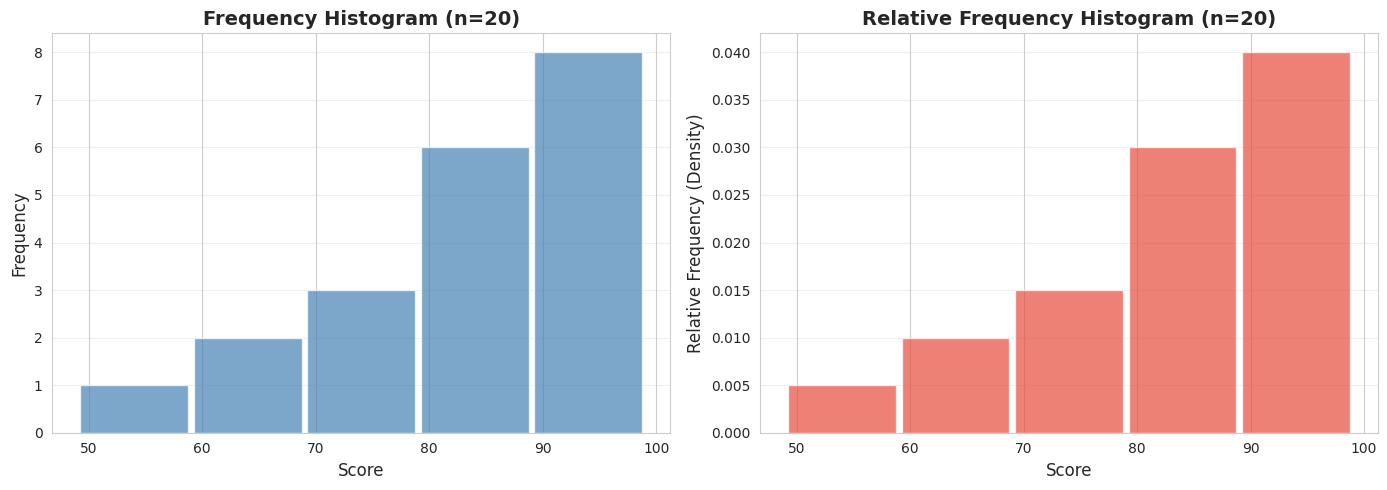
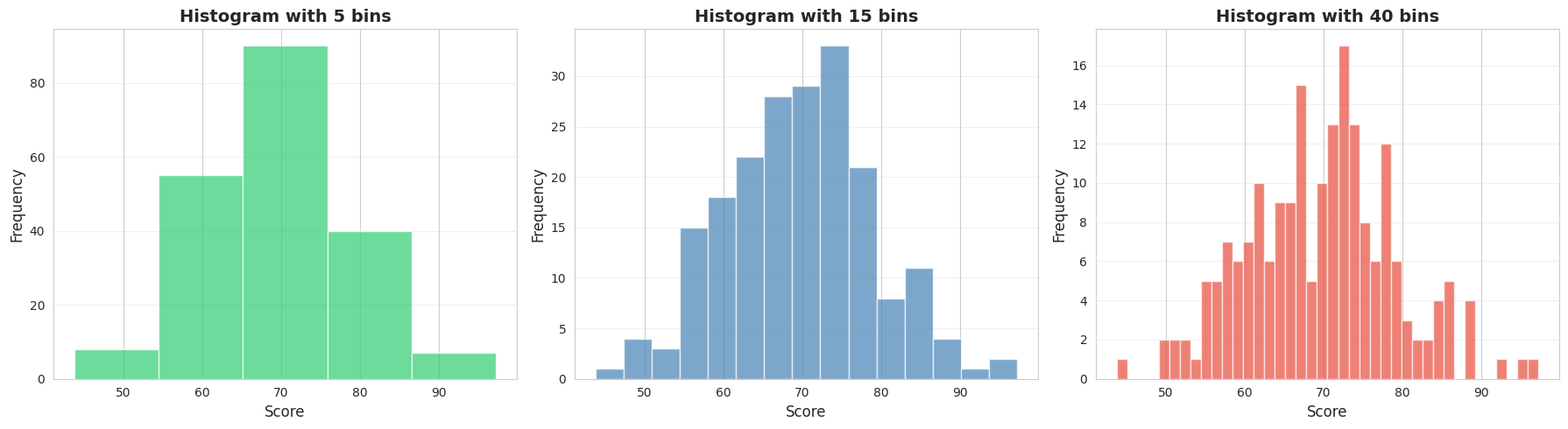
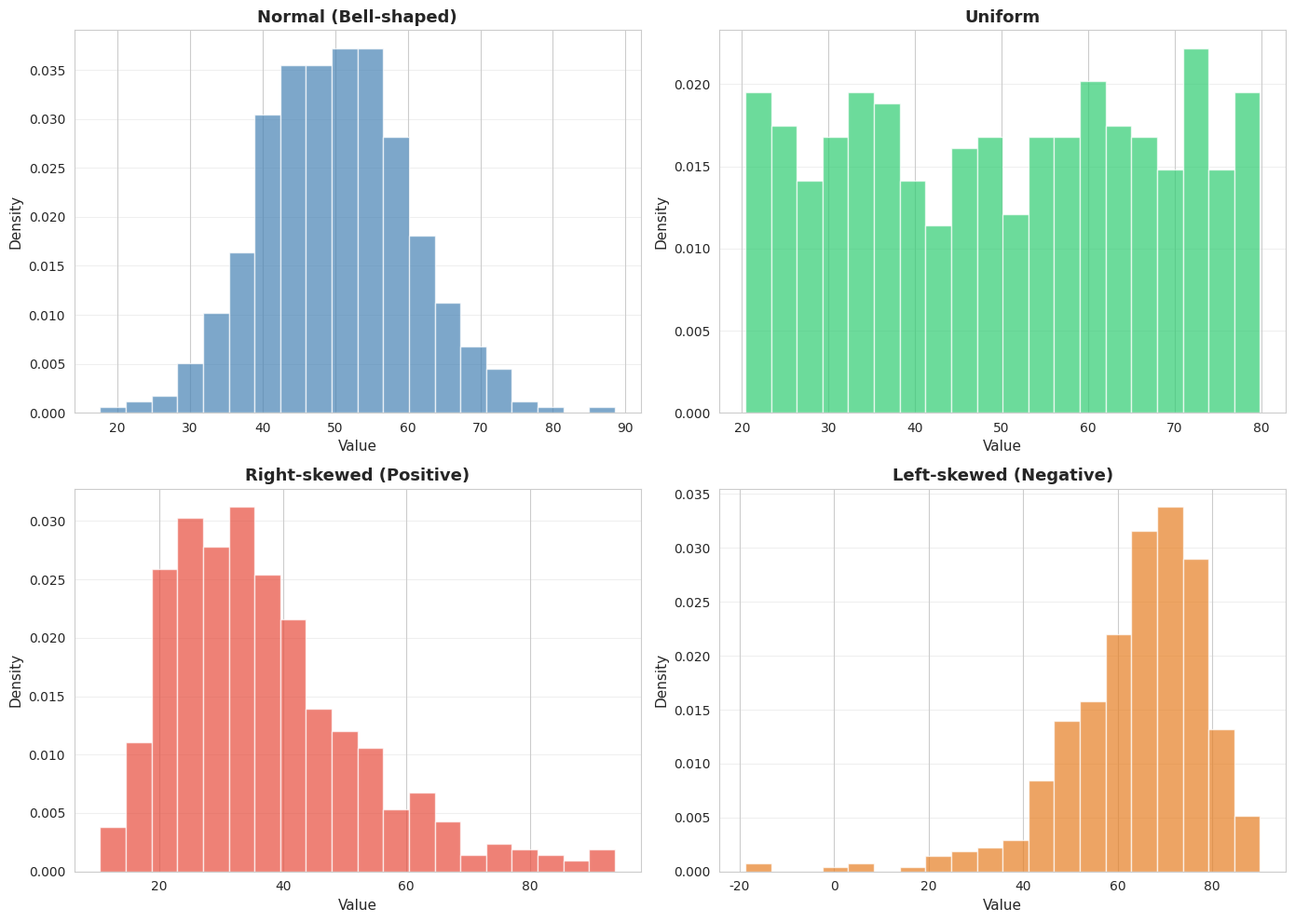
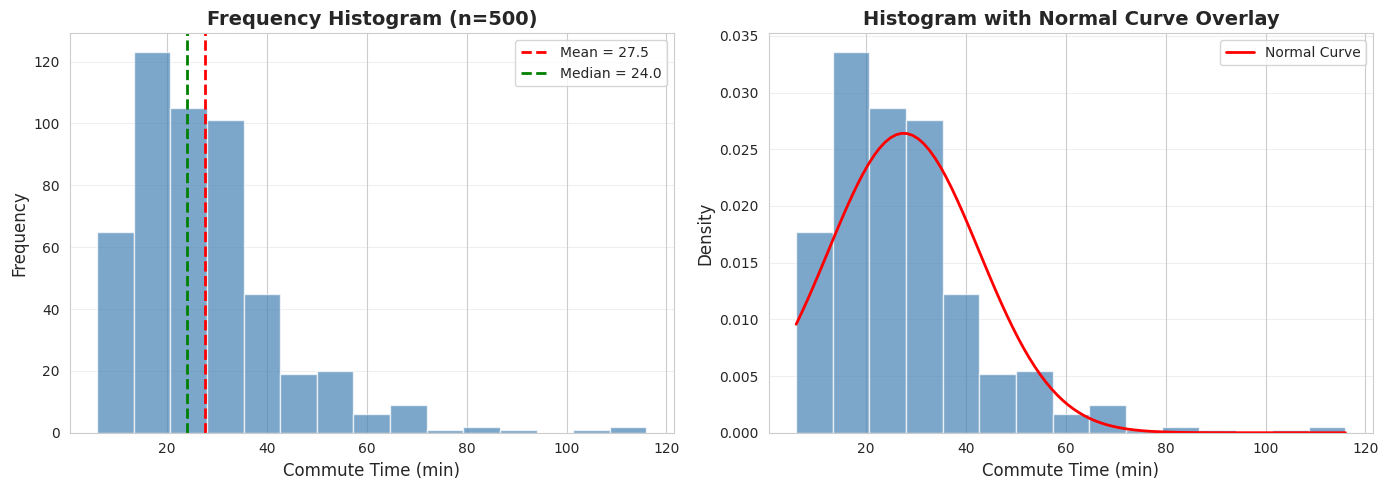
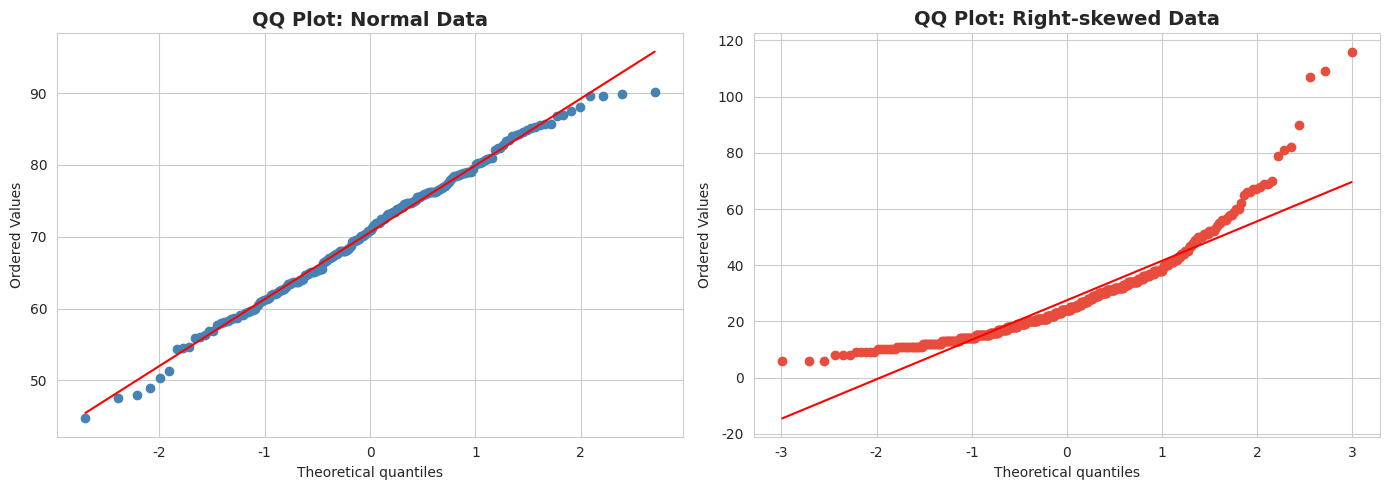
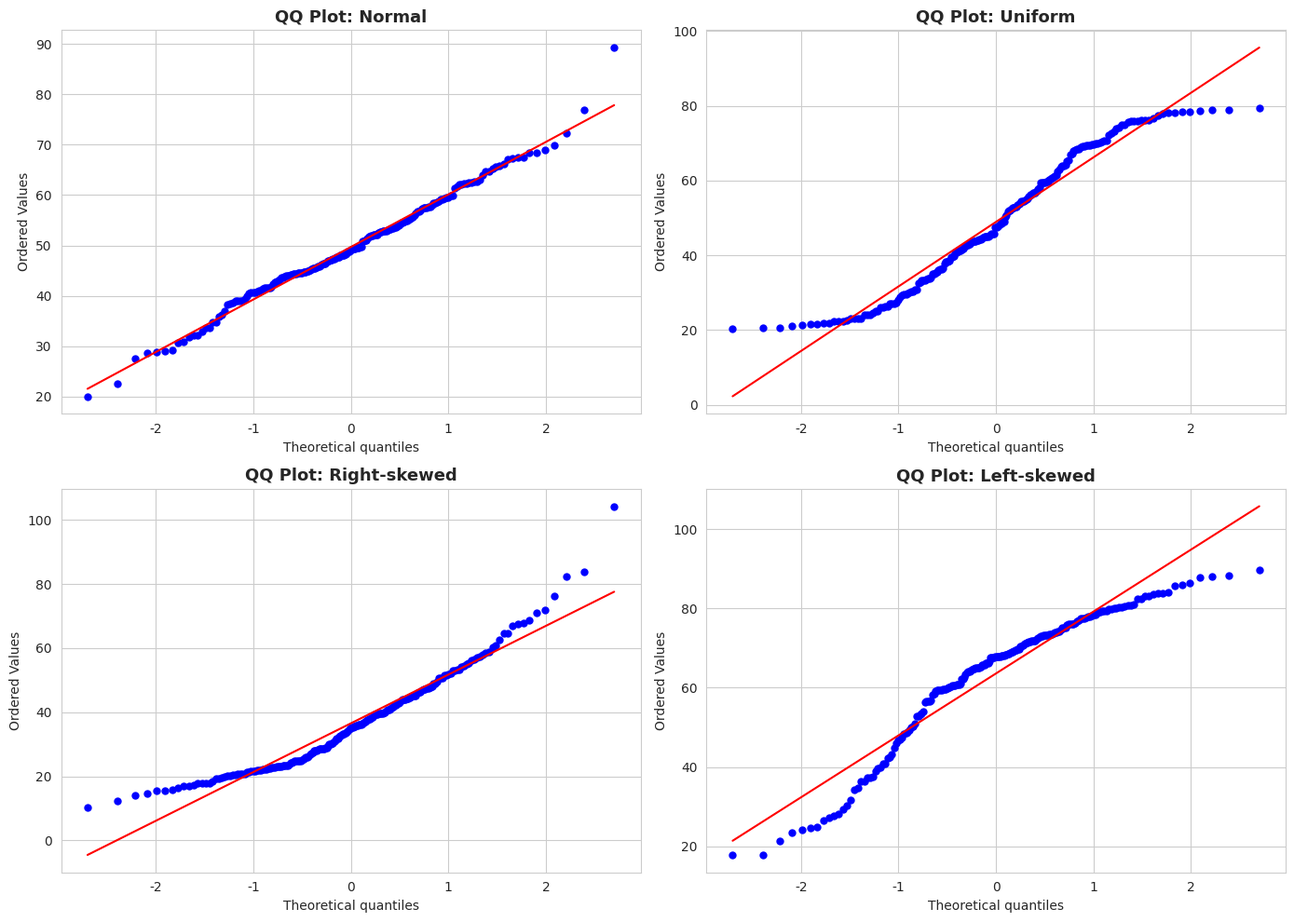
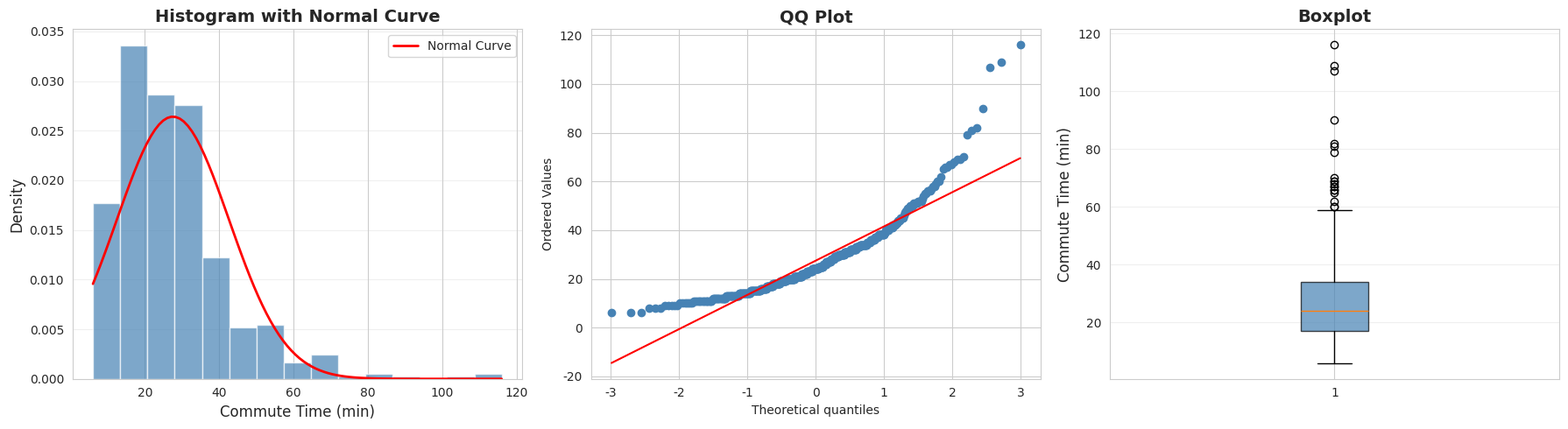

These figures' Python source, in order:
import numpy as np
import pandas as pd
import matplotlib.pyplot as plt
import seaborn as sns
from scipy import stats

import matplotlib.font_manager as fm
_cn_fonts = [f.name for f in fm.fontManager.ttflist if any(kw in f.name for kw in ['Hei', 'Song', 'PingFang', 'Arial Unicode', 'Noto Sans CJK', 'SimHei', 'Microsoft YaHei'])]
plt.rcParams['font.sans-serif'] = _cn_fonts[:3] + ['DejaVu Sans'] if _cn_fonts else ['DejaVu Sans']
plt.rcParams['axes.unicode_minus'] = False
sns.set_style("whitegrid")

np.random.seed(42)
print("✅ 库导入完成")

# ========== 构造微型数据集 ==========
scores = [55, 62, 68, 72, 75, 78, 80, 82, 83, 85,
          86, 88, 89, 90, 91, 92, 93, 95, 97, 99]

print("📊 原始数据（20 个学生考试成绩）:")
print(f"  {scores}")
print(f"  数据量: n = {len(scores)}")

# ========== 绘制直方图 ==========
fig, axes = plt.subplots(1, 2, figsize=(14, 5))

# 左图：频数直方图
ax1 = axes[0]
bins = [49, 59, 69, 79, 89, 99]
ax1.hist(scores, bins=bins, color='steelblue', alpha=0.7, edgecolor='white', rwidth=0.95)
ax1.set_xlabel('Score', fontsize=12)
ax1.set_ylabel('Frequency', fontsize=12)
ax1.set_title('Frequency Histogram (n=20)', fontsize=14, fontweight='bold')
ax1.grid(axis='y', alpha=0.3)

# 右图：相对频数直方图
ax2 = axes[1]
ax2.hist(scores, bins=bins, density=True, color='#e74c3c', alpha=0.7, edgecolor='white', rwidth=0.95)
ax2.set_xlabel('Score', fontsize=12)
ax2.set_ylabel('Relative Frequency (Density)', fontsize=12)
ax2.set_title('Relative Frequency Histogram (n=20)', fontsize=14, fontweight='bold')
ax2.grid(axis='y', alpha=0.3)

plt.tight_layout()
plt.show()

print(f"\n💡 图解说明:")
print(f"  左图：频数直方图，纵轴是每组的数据个数")
print(f"  右图：相对频数直方图，纵轴是密度（面积之和=1）")
print(f"  两个图的形状完全相同，只是纵轴刻度不同")

# ========== 不同组数的直方图对比 ==========
data = np.random.normal(loc=70, scale=10, size=200)

fig, axes = plt.subplots(1, 3, figsize=(18, 5))

bin_counts = [5, 15, 40]
colors = ['#2ecc71', 'steelblue', '#e74c3c']

for ax, n_bins, color in zip(axes, bin_counts, colors):
    ax.hist(data, bins=n_bins, color=color, alpha=0.7, edgecolor='white')
    ax.set_xlabel('Score', fontsize=12)
    ax.set_ylabel('Frequency', fontsize=12)
    ax.set_title(f'Histogram with {n_bins} bins', fontsize=14, fontweight='bold')
    ax.grid(axis='y', alpha=0.3)

plt.tight_layout()
plt.show()

print(f"\n💡 图解说明:")
print(f"  左图（5 组）：过于粗糙，看不清分布细节")
print(f"  中图（15 组）：适中，能清楚看到钟形分布")
print(f"  右图（40 组）：过于细碎，噪声太大")
print(f"  推荐：数据量 n 在 50~200 时，10~20 组比较合适")

# ========== 四种分布形态的直方图 ==========

# 生成四种分布的数据
normal_data = np.random.normal(loc=50, scale=10, size=500)
uniform_data = np.random.uniform(low=20, high=80, size=500)
right_skew = np.random.lognormal(mean=3.5, sigma=0.4, size=500)
left_skew = 100 - np.random.lognormal(mean=3.5, sigma=0.4, size=500)

fig, axes = plt.subplots(2, 2, figsize=(14, 10))

datasets = [normal_data, uniform_data, right_skew, left_skew]
titles = ['Normal (Bell-shaped)', 'Uniform', 'Right-skewed (Positive)', 'Left-skewed (Negative)']
colors = ['steelblue', '#2ecc71', '#e74c3c', '#e67e22']

for ax, data, title, color in zip(axes.flat, datasets, titles, colors):
    ax.hist(data, bins=20, color=color, alpha=0.7, edgecolor='white', density=True)
    ax.set_xlabel('Value', fontsize=11)
    ax.set_ylabel('Density', fontsize=11)
    ax.set_title(title, fontsize=13, fontweight='bold')
    ax.grid(axis='y', alpha=0.3)

plt.tight_layout()
plt.show()

print(f"\n💡 图解说明:")
print(f"  左上：钟形分布 - 中间高，两边低，左右对称")
print(f"  右上：均匀分布 - 各组频数大致相等")
print(f"  左下：右偏态 - 高峰在左侧，尾部向右延伸（如收入数据）")
print(f"  右下：左偏态 - 高峰在右侧，尾部向左延伸（如考试成绩）")

# ========== 数据生成过程 (DGP) ==========
n = 500
commute_time = np.random.lognormal(mean=3.2, sigma=0.5, size=n).astype(int)
commute_time = np.clip(commute_time, 5, 150)

print(f"📊 模拟参数:")
print(f"  样本量: n = {n}")
print(f"  分布类型: 对数正态分布 LogNormal(μ=3.2, σ=0.5)")
print(f"  均值: {commute_time.mean():.1f} 分钟")
print(f"  中位数: {np.median(commute_time):.1f} 分钟")
print(f"  标准差: {commute_time.std():.1f} 分钟")

# ========== 绘制 500 个数据点的直方图 ==========
fig, axes = plt.subplots(1, 2, figsize=(14, 5))

# 左图：频数直方图
ax1 = axes[0]
ax1.hist(commute_time, bins=15, color='steelblue', alpha=0.7, edgecolor='white')
ax1.axvline(commute_time.mean(), color='red', linestyle='--', linewidth=2, label=f'Mean = {commute_time.mean():.1f}')
ax1.axvline(np.median(commute_time), color='green', linestyle='--', linewidth=2, label=f'Median = {np.median(commute_time):.1f}')
ax1.set_xlabel('Commute Time (min)', fontsize=12)
ax1.set_ylabel('Frequency', fontsize=12)
ax1.set_title('Frequency Histogram (n=500)', fontsize=14, fontweight='bold')
ax1.legend(fontsize=10)
ax1.grid(axis='y', alpha=0.3)

# 右图：带正态曲线的直方图
ax2 = axes[1]
ax2.hist(commute_time, bins=15, density=True, color='steelblue', alpha=0.7, edgecolor='white')
x = np.linspace(commute_time.min(), commute_time.max(), 100)
y = stats.norm.pdf(x, commute_time.mean(), commute_time.std())
ax2.plot(x, y, 'r-', linewidth=2, label='Normal Curve')
ax2.set_xlabel('Commute Time (min)', fontsize=12)
ax2.set_ylabel('Density', fontsize=12)
ax2.set_title('Histogram with Normal Curve Overlay', fontsize=14, fontweight='bold')
ax2.legend(fontsize=10)
ax2.grid(axis='y', alpha=0.3)

plt.tight_layout()
plt.show()

print(f"\n💡 图解说明:")
print(f"  左图：红色虚线是均值，绿色虚线是中位数")
print(f"  右图：红色曲线是理论正态分布，与实际数据不完全吻合")
print(f"  均值 > 中位数，说明数据右偏（正偏态）")

# ========== 绘制 QQ 图 ==========
fig, axes = plt.subplots(1, 2, figsize=(14, 5))

# 左图：正态数据的 QQ 图
normal_data = np.random.normal(loc=70, scale=10, size=200)
stats.probplot(normal_data, dist="norm", plot=axes[0])
axes[0].set_title('QQ Plot: Normal Data', fontsize=14, fontweight='bold')
axes[0].get_lines()[0].set_markerfacecolor('steelblue')
axes[0].get_lines()[0].set_markeredgecolor('steelblue')
axes[0].get_lines()[0].set_markersize(6)
axes[0].get_lines()[1].set_color('red')

# 右图：右偏数据的 QQ 图
stats.probplot(commute_time, dist="norm", plot=axes[1])
axes[1].set_title('QQ Plot: Right-skewed Data', fontsize=14, fontweight='bold')
axes[1].get_lines()[0].set_markerfacecolor('#e74c3c')
axes[1].get_lines()[0].set_markeredgecolor('#e74c3c')
axes[1].get_lines()[0].set_markersize(6)
axes[1].get_lines()[1].set_color('red')

plt.tight_layout()
plt.show()

print(f"\n💡 图解说明:")
print(f"  左图：正态数据的 QQ 图 - 点紧密围绕在红线周围")
print(f"  右图：右偏数据的 QQ 图 - 点在两端偏离红线")
print(f"  右偏数据的特征：右端向上弯曲，左端向下弯曲")

# ========== 四种分布的 QQ 图对比 ==========

fig, axes = plt.subplots(2, 2, figsize=(14, 10))

datasets = [
    np.random.normal(loc=50, scale=10, size=200),
    np.random.uniform(low=20, high=80, size=200),
    np.random.lognormal(mean=3.5, sigma=0.4, size=200),
    100 - np.random.lognormal(mean=3.5, sigma=0.4, size=200)
]
titles = ['Normal', 'Uniform', 'Right-skewed', 'Left-skewed']

for ax, data, title in zip(axes.flat, datasets, titles):
    stats.probplot(data, dist="norm", plot=ax)
    ax.set_title(f'QQ Plot: {title}', fontsize=13, fontweight='bold')
    ax.get_lines()[0].set_markersize(5)
    ax.get_lines()[1].set_color('red')

plt.tight_layout()
plt.show()

print(f"\n💡 图解说明:")
print(f"  左上：正态分布 - 点紧密围绕红线")
print(f"  右上：均匀分布 - 两端偏离，呈 S 形")
print(f"  左下：右偏分布 - 右端向上弯曲")
print(f"  右下：左偏分布 - 左端向下弯曲")

# ========== Shapiro-Wilk 正态性检验 ==========
print("🔬 Shapiro-Wilk 正态性检验")
print("─" * 50)

test_data = [
    ('Normal', np.random.normal(loc=50, scale=10, size=200)),
    ('Uniform', np.random.uniform(low=20, high=80, size=200)),
    ('Right-skewed', np.random.lognormal(mean=3.5, sigma=0.4, size=200)),
    ('Commute Time', commute_time)
]

for name, data in test_data:
    stat, p_value = stats.shapiro(data)
    is_normal = "✓ 正态" if p_value > 0.05 else "✗ 非正态"
    print(f"\n  {name}:")
    print(f"    W = {stat:.6f}, p = {p_value:.6f} → {is_normal}")

print(f"\n💡 解读:")
print(f"  - p > 0.05：不拒绝正态分布假设（可能是正态）")
print(f"  - p ≤ 0.05：拒绝正态分布假设（不是正态）")

# ========== 综合分析 ==========
fig, axes = plt.subplots(1, 3, figsize=(18, 5))

# 图1：直方图
ax1 = axes[0]
ax1.hist(commute_time, bins=15, density=True, color='steelblue', alpha=0.7, edgecolor='white')
x = np.linspace(commute_time.min(), commute_time.max(), 100)
y = stats.norm.pdf(x, commute_time.mean(), commute_time.std())
ax1.plot(x, y, 'r-', linewidth=2, label='Normal Curve')
ax1.set_xlabel('Commute Time (min)', fontsize=12)
ax1.set_ylabel('Density', fontsize=12)
ax1.set_title('Histogram with Normal Curve', fontsize=14, fontweight='bold')
ax1.legend(fontsize=10)
ax1.grid(axis='y', alpha=0.3)

# 图2：QQ 图
ax2 = axes[1]
stats.probplot(commute_time, dist="norm", plot=ax2)
ax2.set_title('QQ Plot', fontsize=14, fontweight='bold')
ax2.get_lines()[0].set_markerfacecolor('steelblue')
ax2.get_lines()[0].set_markeredgecolor('steelblue')
ax2.get_lines()[0].set_markersize(6)
ax2.get_lines()[1].set_color('red')

# 图3：箱形图
ax3 = axes[2]
bp = ax3.boxplot(commute_time, vert=True, patch_artist=True)
bp['boxes'][0].set_facecolor('steelblue')
bp['boxes'][0].set_alpha(0.7)
ax3.set_ylabel('Commute Time (min)', fontsize=12)
ax3.set_title('Boxplot', fontsize=14, fontweight='bold')
ax3.grid(axis='y', alpha=0.3)

plt.tight_layout()
plt.show()

# 统计检验
stat, p_value = stats.shapiro(commute_time)
skewness = stats.skew(commute_time)
kurtosis = stats.kurtosis(commute_time)

print(f"\n📊 综合分析结果:")
print(f"  Shapiro-Wilk 检验: W = {stat:.6f}, p = {p_value:.6f}")
print(f"  偏度: {skewness:.4f} (> 0 表示右偏)")
print(f"  峰度: {kurtosis:.4f}")

if p_value < 0.05:
    print(f"\n  💡 结论: 数据不服从正态分布（p < 0.05）")
    print(f"  QQ 图显示右端向上弯曲，符合右偏分布的特征")
else:
    print(f"\n  💡 结论: 数据可能服从正态分布（p ≥ 0.05）")
